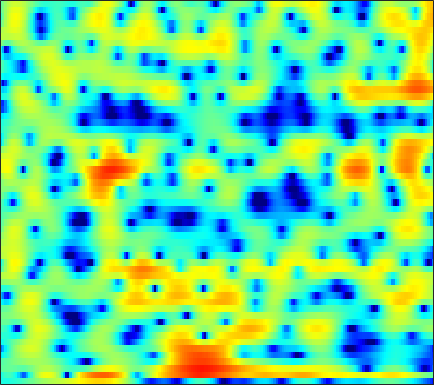

Source data for this figure (header and first rows):
-3.8709, -3.8896, -3.8817, -3.8094, -3.7251, -3.5754, -3.3954, -3.2229, -2.9405, -2.6016, -2.2357, -1.9451, -1.5648, -1.1641, -0.85715, -0.45247, -0.056852, 0.21725, 0.56833, 0.8939, 1.1646, 1.3415, 1.5466, 1.7336
-4.08, -3.246, -2.558, -2.285, -2.336, -2.74, -3.581, -4.525, -6.325, -8.772, -11.01, -10.68, -7.667, -4.506, -2.563, -0.4961, 1.102, 2.044, 3.015, 3.689, 4.095, 4.232, 4.191, 3.876
-1.425, -1.249, -1.065, -0.9508, -0.9245, -0.9605, -1.073, -1.192, -1.362, -1.486, -1.505, -1.42, -1.147, -0.7213, -0.3317, 0.2178, 0.7489, 1.111, 1.512, 1.785, 1.928, 1.94, 1.835, 1.595
-1.679, -1.514, -1.26, -0.9867, -0.7756, -0.4995, -0.2354, -0.04876, 0.1857, 0.4053, 0.6033, 0.741, 0.9082, 1.054, 1.145, 1.233, 1.276, 1.279, 1.234, 1.124, 0.9445, 0.7636, 0.4644, 0.1076
-5.406, -4.656, -3.596, -2.562, -1.838, -0.9635, -0.1958, 0.3082, 0.891, 1.379, 1.766, 1.994, 2.217, 2.35, 2.388, 2.354, 2.222, 2.056, 1.748, 1.334, 0.8148, 0.3608, -0.3223, -1.068
-10.15, -7.799, -5.385, -3.522, -2.374, -1.094, -0.03455, 0.6379, 1.399, 2.025, 2.524, 2.818, 3.105, 3.273, 3.319, 3.265, 3.067, 2.82, 2.345, 1.685, 0.8211, 0.01662, -1.302, -2.97
-4.539, -4.079, -3.399, -2.692, -2.168, -1.494, -0.8421, -0.3628, 0.2592, 0.8607, 1.429, 1.82, 2.274, 2.631, 2.82, 2.953, 2.935, 2.816, 2.506, 2.015, 1.339, 0.7019, -0.3169, -1.518
-3.309, -3.251, -3.307, -3.518, -3.76, -4.128, -4.377, -4.336, -3.814, -2.808, -1.552, -0.5883, 0.5875, 1.563, 2.147, 2.725, 3.08, 3.207, 3.195, 2.991, 2.614, 2.227, 1.59, 0.8516
-2.331, -2.364, -2.776, -3.694, -4.807, -7.143, -11.2, -16.47, -16.27, -8.877, -4.568, -2.345, -0.1648, 1.396, 2.265, 3.095, 3.612, 3.819, 3.881, 3.724, 3.366, 2.978, 2.314, 1.493
-1.054, -0.9683, -1.003, -1.194, -1.407, -1.716, -1.935, -1.941, -1.643, -1.007, -0.142, 0.5484, 1.405, 2.12, 2.538, 2.923, 3.096, 3.088, 2.899, 2.51, 1.927, 1.373, 0.473, -0.6127
-0.5284, -0.4031, -0.2386, -0.0691, 0.07475, 0.2939, 0.5419, 0.7606, 1.101, 1.473, 1.844, 2.106, 2.393, 2.579, 2.638, 2.582, 2.353, 2.061, 1.51, 0.7754, -0.1365, -0.9244, -2.103, -3.402
-1.372, -1.311, -1.129, -0.8092, -0.4793, 0.06586, 0.6876, 1.167, 1.784, 2.34, 2.791, 3.05, 3.27, 3.334, 3.259, 2.977, 2.475, 1.947, 1.023, -0.1686, -1.64, -2.917, -4.792, -6.71
-4.778, -5.5, -6.207, -5.924, -4.943, -3.107, -1.223, 0.03674, 1.439, 2.537, 3.361, 3.806, 4.184, 4.322, 4.269, 3.985, 3.456, 2.872, 1.816, 0.3967, -1.494, -3.329, -6.588, -11.55
-7.558, -9.487, -13.26, -14.16, -10.64, -6.249, -3.156, -1.428, 0.3204, 1.585, 2.494, 2.983, 3.404, 3.593, 3.607, 3.471, 3.146, 2.784, 2.136, 1.309, 0.3092, -0.5341, -1.719, -2.803
-3.534, -3.543, -3.464, -3.142, -2.71, -1.929, -1.049, -0.4502, 0.2311, 0.7427, 1.079, 1.226, 1.319, 1.322, 1.301, 1.228, 1.131, 1.042, 0.9107, 0.7406, 0.5505, 0.388, 0.1721, -0.01819
0.134, 0.2682, 0.4579, 0.649, 0.7891, 0.9319, 0.9831, 0.9475, 0.7639, 0.4047, -0.1513, -0.6661, -1.406, -2.051, -2.396, -2.528, -2.286, -1.932, -1.367, -0.8063, -0.3045, 0.01951, 0.3675, 0.6141
1.856, 2.017, 2.317, 2.627, 2.807, 2.901, 2.723, 2.417, 1.687, 0.5249, -1.154, -2.858, -5.929, -10.23, -13.77, -13.22, -9.333, -7.068, -4.851, -3.156, -1.836, -1.024, -0.1512, 0.4826
-2.275, -0.8716, 1.131, 2.714, 3.531, 4.186, 4.361, 4.179, 3.517, 2.341, 0.676, -0.9426, -3.57, -6.439, -8.262, -9.495, -9.374, -8.917, -7.891, -6.26, -4.348, -2.989, -1.491, -0.4264
-3.94, -1.792, 0.8643, 2.765, 3.744, 4.543, 4.892, 4.853, 4.465, 3.709, 2.588, 1.542, -0.09987, -2.048, -3.735, -6.394, -10.25, -14.97, -24.26, -13.36, -8.057, -5.668, -3.592, -2.382
1.826, 2.108, 2.624, 3.154, 3.502, 3.81, 3.891, 3.809, 3.505, 2.97, 2.211, 1.523, 0.4399, -0.7782, -1.761, -3.141, -4.412, -5.152, -5.681, -5.611, -5.1, -4.64, -4.175, -3.981
2.165, 2.41, 2.72, 2.987, 3.135, 3.245, 3.211, 3.092, 2.788, 2.345, 1.77, 1.259, 0.5203, -0.2565, -0.845, -1.576, -2.185, -2.566, -2.926, -3.148, -3.288, -3.382, -3.558, -3.871
1.407, 1.855, 2.374, 2.779, 2.984, 3.125, 3.112, 2.989, 2.659, 2.169, 1.531, 0.9686, 0.1552, -0.6788, -1.26, -1.887, -2.333, -2.528, -2.607, -2.566, -2.5, -2.482, -2.523, -2.705
0.1983, 1.084, 2.057, 2.789, 3.177, 3.47, 3.523, 3.397, 3.019, 2.36, 1.416, 0.5214, -0.9572, -2.703, -4.065, -5.576, -6.033, -5.552, -4.4, -3.216, -2.256, -1.729, -1.281, -1.103
-1.222, 0.135, 1.516, 2.502, 3.027, 3.475, 3.627, 3.559, 3.222, 2.57, 1.546, 0.4797, -1.462, -4.271, -7.354, -13.93, -15.91, -10.41, -5.927, -3.289, -1.621, -0.788, -0.1121, 0.1825
-1.78, -0.7699, 0.3227, 1.151, 1.615, 2.064, 2.309, 2.38, 2.282, 1.998, 1.507, 0.995, 0.1536, -0.8073, -1.51, -2.197, -2.378, -2.125, -1.505, -0.7697, -0.149, 0.1886, 0.4267, 0.4165
-1.964, -1.537, -1.057, -0.6666, -0.4134, -0.1229, 0.1716, 0.3882, 0.6517, 0.867, 1.007, 1.059, 1.058, 0.9907, 0.9322, 0.8582, 0.8418, 0.8599, 0.9105, 0.9571, 0.9607, 0.9052, 0.7436, 0.4423
-2.189, -2.317, -2.647, -3.087, -3.379, -3.531, -3.223, -2.701, -1.721, -0.6979, 0.2188, 0.8004, 1.407, 1.843, 2.065, 2.243, 2.301, 2.268, 2.159, 1.952, 1.668, 1.407, 1.002, 0.5458
-1.777, -2.474, -3.94, -6.316, -9.021, -14.14, -13.44, -9.062, -4.859, -2.052, -0.0882, 0.9924, 2.056, 2.775, 3.117, 3.361, 3.37, 3.251, 2.919, 2.427, 1.789, 1.247, 0.4731, -0.2608
-0.3989, -0.9315, -1.956, -3.341, -4.513, -5.67, -5.376, -4.19, -2.144, -0.3105, 1.185, 2.06, 2.937, 3.509, 3.757, 3.855, 3.677, 3.38, 2.711, 1.757, 0.479, -0.6913, -2.525, -4.485
0.17, 0.2199, 0.1792, 0.09059, -0.0109, -0.02301, 0.1355, 0.4006, 0.8667, 1.423, 1.991, 2.374, 2.796, 3.071, 3.167, 3.089, 2.787, 2.361, 1.521, 0.2927, -1.397, -3.066, -6.051, -10.64
-0.149, 0.524, 1.134, 1.455, 1.571, 1.566, 1.462, 1.363, 1.212, 1.164, 1.212, 1.353, 1.623, 1.907, 2.053, 2.11, 1.934, 1.623, 0.975, 0.02351, -1.206, -2.294, -3.866, -5.4
0.9498, 1.914, 2.707, 3.007, 2.979, 2.567, 1.768, 0.8985, -0.4681, -1.851, -2.522, -2.23, -1.125, 0.123, 0.8778, 1.562, 1.792, 1.724, 1.29, 0.5538, -0.4419, -1.298, -2.454, -3.509
3.621, 4.133, 4.502, 4.516, 4.229, 3.441, 2.041, 0.4769, -2.648, -8.16, -17.92, -10.66, -4.466, -1.31, 0.1214, 1.207, 1.616, 1.557, 1.01, 0.02328, -1.421, -2.772, -4.89, -7.123
3.914, 4.123, 4.254, 4.181, 3.932, 3.393, 2.563, 1.759, 0.5732, -0.5308, -1.154, -1.175, -0.7137, -0.1037, 0.2805, 0.5322, 0.4607, 0.1227, -0.7011, -2.057, -3.992, -5.922, -9.433, -14.43
2.714, 2.956, 3.232, 3.366, 3.394, 3.253, 2.965, 2.642, 2.147, 1.622, 1.183, 0.911, 0.6525, 0.4985, 0.3956, 0.2381, -0.07384, -0.444, -1.201, -2.337, -3.938, -5.454, -7.937, -10.89
0.245, 0.9444, 1.851, 2.585, 2.982, 3.244, 3.223, 3.051, 2.592, 1.955, 1.181, 0.6009, -0.0693, -0.4455, -0.5038, -0.3555, -0.1491, -0.05489, -0.1396, -0.5095, -1.235, -2.026, -3.41, -5.16
-5.915, -3.164, -0.6426, 1.034, 1.825, 2.448, 2.574, 2.372, 1.683, 0.4721, -1.385, -3.262, -6.288, -8.177, -7.024, -4.21, -1.885, -0.6461, 0.4605, 1.056, 1.266, 1.208, 0.9349, 0.4993
-5.591, -3.97, -2.115, -0.7457, -0.01126, 0.5847, 0.7725, 0.6154, 0.02975, -1.085, -2.81, -4.574, -7.402, -9.073, -7.895, -5.022, -2.56, -1.19, 0.1677, 1.065, 1.628, 1.886, 2.06, 2.102
-3.558, -3.058, -2.328, -1.64, -1.183, -0.7272, -0.4625, -0.401, -0.5101, -0.8088, -1.239, -1.585, -1.941, -2.018, -1.832, -1.321, -0.6322, -0.1026, 0.5314, 1.046, 1.417, 1.61, 1.761, 1.819
-3.719, -3.45, -2.994, -2.446, -2.023, -1.476, -1.005, -0.7003, -0.3943, -0.1801, -0.04884, 0.01963, 0.1054, 0.2183, 0.3326, 0.5218, 0.7271, 0.8881, 1.069, 1.212, 1.295, 1.317, 1.29, 1.211
-5.568, -5.402, -4.824, -3.946, -3.204, -2.21, -1.297, -0.6954, -0.02205, 0.5131, 0.9159, 1.145, 1.368, 1.514, 1.578, 1.619, 1.595, 1.555, 1.444, 1.284, 1.087, 0.9114, 0.6716, 0.4225
-11.77, -11.88, -9.5, -6.638, -4.776, -2.763, -1.175, -0.2256, 0.7794, 1.524, 2.057, 2.329, 2.544, 2.609, 2.573, 2.426, 2.195, 1.95, 1.563, 1.08, 0.5098, 0.04269, -0.5981, -1.169
-12.48, -12.81, -9.447, -5.976, -3.932, -1.723, -0.02846, 0.9876, 2.031, 2.768, 3.224, 3.399, 3.429, 3.259, 3.025, 2.595, 2.084, 1.65, 1.015, 0.2667, -0.7121, -1.664, -3.355, -5.461
-3.823, -4.023, -3.566, -2.519, -1.496, -0.1051, 1.174, 1.972, 2.823, 3.366, 3.59, 3.546, 3.206, 2.55, 1.871, 0.8024, -0.3104, -0.9528, -1.491, -1.746, -2.085, -2.667, -4.161, -6.865
-5.744, -6.644, -6.021, -4.113, -2.577, -0.802, 0.5987, 1.404, 2.161, 2.567, 2.623, 2.41, 1.739, 0.5136, -0.8895, -3.684, -8.19, -12.67, -10.89, -6.061, -3.234, -1.976, -0.9896, -0.4736
-11.5, -15.89, -12.12, -7.49, -5.26, -3.24, -1.937, -1.245, -0.6918, -0.401, -0.3491, -0.4642, -0.8549, -1.581, -2.39, -3.848, -5.521, -6.284, -5.729, -3.82, -1.802, -0.5236, 0.8136, 1.838
-3.995, -4.723, -5.135, -5.032, -4.808, -4.578, -4.486, -4.56, -4.728, -4.882, -4.865, -4.68, -4.254, -3.746, -3.382, -2.952, -2.51, -2.119, -1.429, -0.5783, 0.3485, 1.031, 1.855, 2.568
-1.722, -2.439, -3.299, -4.062, -4.639, -5.499, -6.624, -7.788, -9.805, -12.3, -13.45, -12.01, -8.931, -6.271, -4.69, -3.004, -1.671, -0.8486, 0.1195, 0.9641, 1.69, 2.161, 2.701, 3.111
-1.457, -2.384, -3.49, -4.387, -4.988, -5.793, -6.831, -7.92, -10.03, -12.96, -14.5, -12.47, -8.634, -5.557, -3.784, -1.919, -0.4799, 0.3869, 1.33, 2.075, 2.651, 2.978, 3.292, 3.439
-3.207, -5.112, -7.089, -7.527, -7.011, -6.057, -5.333, -4.996, -4.771, -4.577, -4.159, -3.603, -2.618, -1.506, -0.6865, 0.3111, 1.177, 1.735, 2.335, 2.814, 3.163, 3.341, 3.431, 3.353
-4.106, -7.898, -15.92, -13.42, -8.699, -5.136, -3.034, -2.001, -1.032, -0.353, 0.1379, 0.4438, 0.8065, 1.113, 1.316, 1.548, 1.743, 1.883, 2.079, 2.279, 2.47, 2.583, 2.641, 2.548
0.4628, -0.4812, -1.332, -1.439, -1.086, -0.3072, 0.4897, 0.9868, 1.485, 1.762, 1.839, 1.765, 1.513, 1.107, 0.7048, 0.08017, -0.577, -1.012, -1.337, -1.313, -0.951, -0.5649, -0.01269, 0.3817
2.342, 2.191, 2.114, 2.163, 2.274, 2.48, 2.659, 2.747, 2.711, 2.48, 2.033, 1.532, 0.6067, -0.6324, -1.811, -3.753, -6.176, -8.261, -10.78, -10.71, -8.291, -6.374, -4.28, -2.745
1.523, 1.945, 2.492, 2.974, 3.273, 3.541, 3.652, 3.608, 3.353, 2.854, 2.061, 1.26, -0.1256, -1.912, -3.543, -6.187, -9.499, -12.51, -16.78, -16.47, -12.32, -9.618, -6.802, -4.703
-1.182, 0.2546, 1.768, 2.896, 3.509, 4.045, 4.287, 4.266, 4, 3.427, 2.518, 1.599, 0.04863, -1.933, -3.685, -6.387, -9.283, -11.29, -12.88, -12.42, -10.54, -8.8, -6.625, -4.814
-2.6, -0.6484, 1.29, 2.689, 3.448, 4.139, 4.483, 4.538, 4.332, 3.806, 2.972, 2.121, 0.6639, -1.249, -3.047, -6.089, -10.36, -15.22, -26.5, -16.29, -10.79, -8.25, -5.893, -4.186
-1.333, -0.2222, 1.135, 2.223, 2.864, 3.473, 3.807, 3.892, 3.765, 3.389, 2.766, 2.139, 1.074, -0.216, -1.344, -3.007, -4.714, -5.851, -6.743, -6.656, -5.891, -5.146, -4.156, -3.332
-1.133, -0.2345, 0.8258, 1.671, 2.161, 2.622, 2.873, 2.917, 2.827, 2.585, 2.183, 1.799, 1.191, 0.5073, -0.05343, -0.8302, -1.59, -2.094, -2.636, -2.987, -3.145, -3.156, -3.049, -2.91
